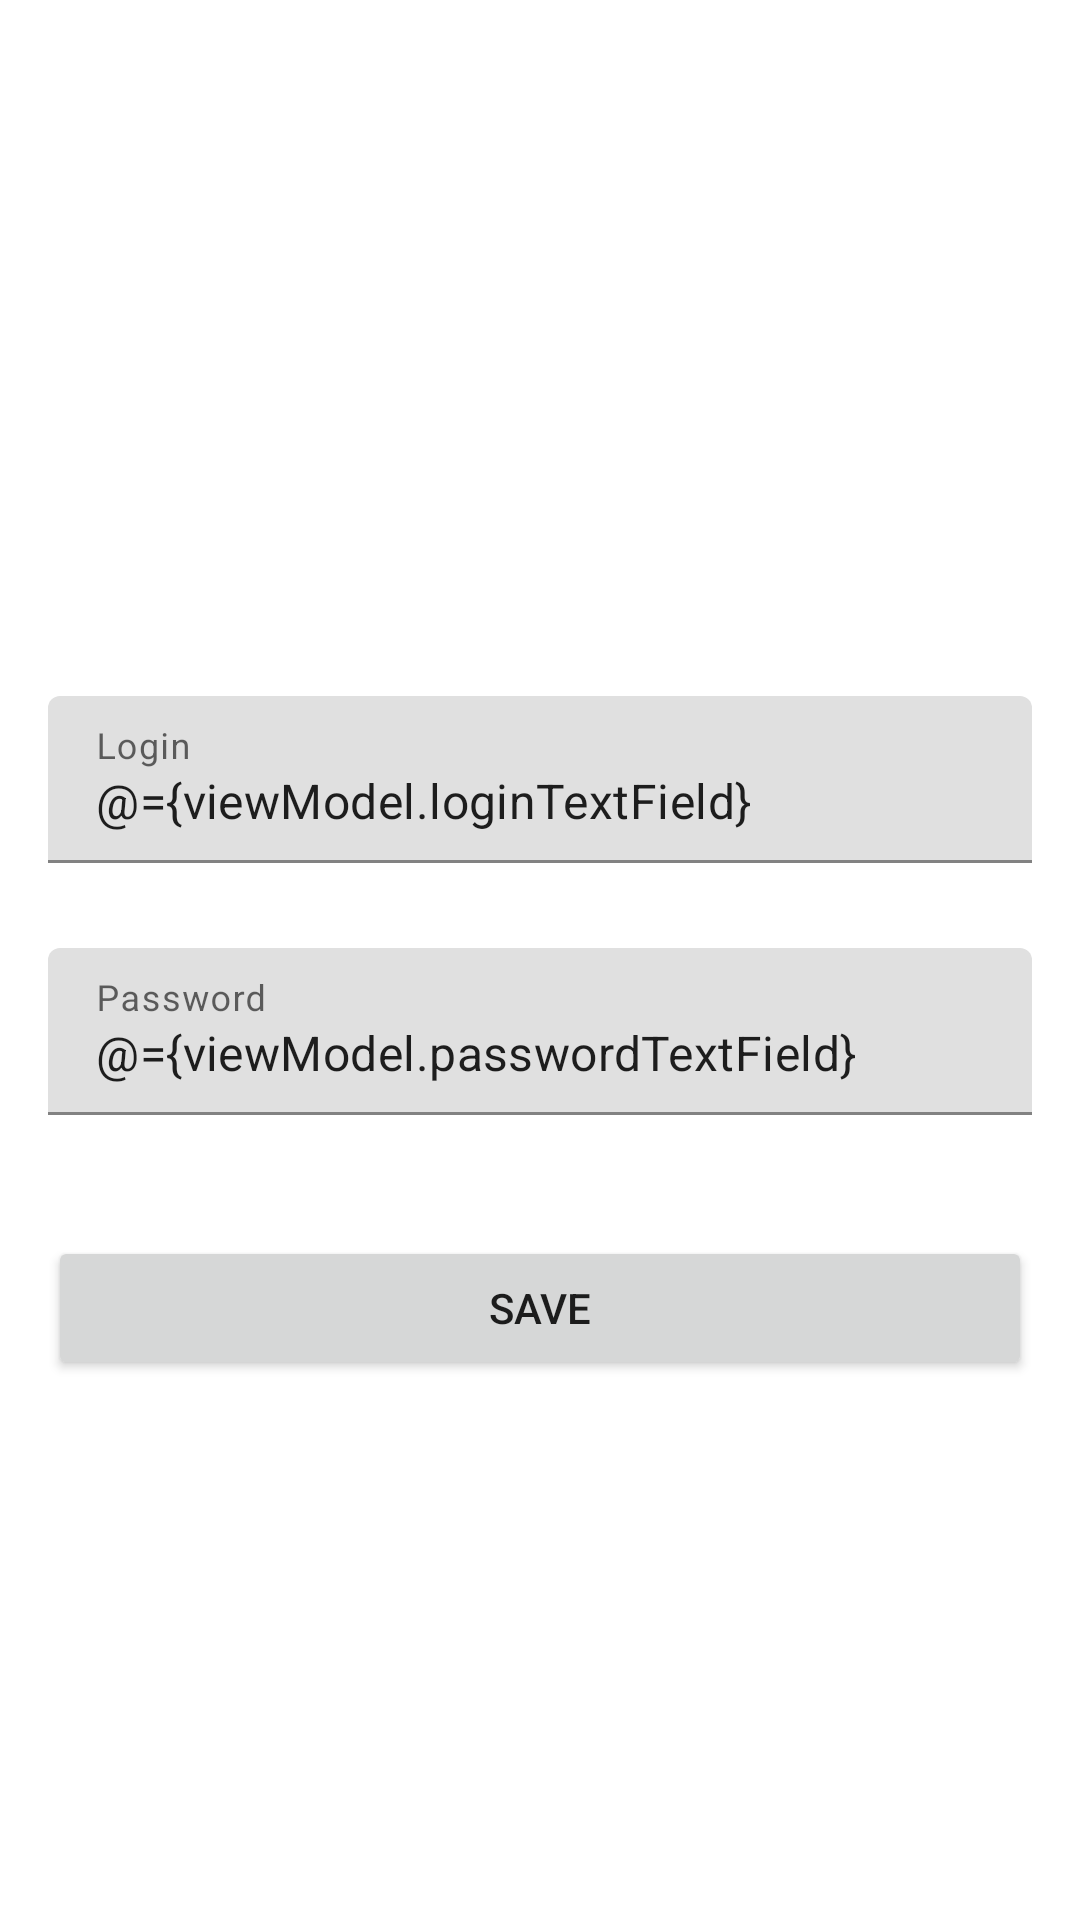

The Android layout XML behind this screen, and the referenced resources:
<!-- AndroidManifest.xml: application theme Theme.PassStore -->
<!-- res/layout/fragment_add_record.xml -->
<?xml version="1.0" encoding="utf-8"?>
<layout xmlns:custom="http://schemas.android.com/tools">

    <data>
        <variable
            name="viewModel"
            type="com.kalugin19.passstore.view.add.AddRecordViewModel" />
    </data>

    <LinearLayout xmlns:android="http://schemas.android.com/apk/res/android"
        xmlns:app="http://schemas.android.com/apk/res-auto"
        android:layout_width="match_parent"
        android:layout_height="match_parent"
        android:layout_gravity="center"
        android:background="@android:color/white"
        android:gravity="center"
        android:orientation="vertical">

        <TextView
            android:textAllCaps="true"
            android:textStyle="bold"
            android:textSize="24sp"
            android:padding="16dp"
            android:gravity="center"
            android:layout_gravity="center"
            android:layout_width="match_parent"
            android:layout_height="wrap_content"/>

        <com.google.android.material.textfield.TextInputLayout
            android:id="@+id/login_layout"
            android:layout_width="match_parent"
            android:layout_height="wrap_content"
            custom:error="@{viewModel.loginValidation}"
            android:layout_gravity="center_horizontal"
            android:layout_marginHorizontal="16dp"
            android:layout_marginVertical="4dp"
            android:hint="@string/login"
            app:errorEnabled="true">

            <com.google.android.material.textfield.TextInputEditText
                android:id="@+id/serviceName"
                android:text="@={viewModel.loginTextField}"
                android:layout_width="match_parent"
                android:layout_height="wrap_content" />
        </com.google.android.material.textfield.TextInputLayout>


        <com.google.android.material.textfield.TextInputLayout
            android:layout_marginVertical="4dp"
            android:id="@+id/password_layout"
            custom:error="@{viewModel.passwordValidation}"
            android:layout_marginHorizontal="16dp"
            android:layout_width="match_parent"
            android:layout_height="wrap_content"
            android:layout_gravity="center_horizontal"
            android:hint="@string/password"
            app:errorEnabled="true">

            <com.google.android.material.textfield.TextInputEditText
                android:text="@={viewModel.passwordTextField}"
                android:id="@+id/password"
                android:layout_width="match_parent"
                android:layout_height="wrap_content" />
        </com.google.android.material.textfield.TextInputLayout>

        <Button
            android:visibility="gone"
            android:id="@+id/btn_generate_pass"
            android:layout_width="wrap_content"
            android:layout_height="wrap_content"
            android:text="Generate password" />

        <Button
            android:onClick="@{() -> viewModel.save()}"
            android:id="@+id/btn_save"
            android:layout_width="match_parent"
            android:layout_height="wrap_content"
            android:layout_margin="16dp"
            android:text="@string/save_btn" />

    </LinearLayout>
</layout>
<!-- resources referenced by this layout -->
<resources>
  <string name="login">Login</string>
  <string name="password">Password</string>
  <string name="save_btn">Save</string>
  <style name="Theme.PassStore" parent="Theme.MaterialComponents.DayNight.DarkActionBar">
          
          <item name="colorPrimary">@color/purple_500</item>
          <item name="colorPrimaryVariant">@color/purple_700</item>
          <item name="colorOnPrimary">@color/white</item>
          
          <item name="colorSecondary">@color/teal_200</item>
          <item name="colorSecondaryVariant">@color/teal_700</item>
          <item name="colorOnSecondary">@color/black</item>
          
          <item name="android:statusBarColor" tools:targetApi="l">?attr/colorPrimaryVariant</item>
          
      </style>
  <!-- not gathered from this repository: default colours our renderer supplied (Android Studio template values) -->
  <color name="purple_500">#FF6200EE</color>
  <color name="purple_700">#FF3700B3</color>
  <color name="teal_200">#FF03DAC5</color>
  <color name="teal_700">#FF018786</color>
  <color name="black">#FF000000</color>
  <color name="white">#FFFFFFFF</color>
</resources>
